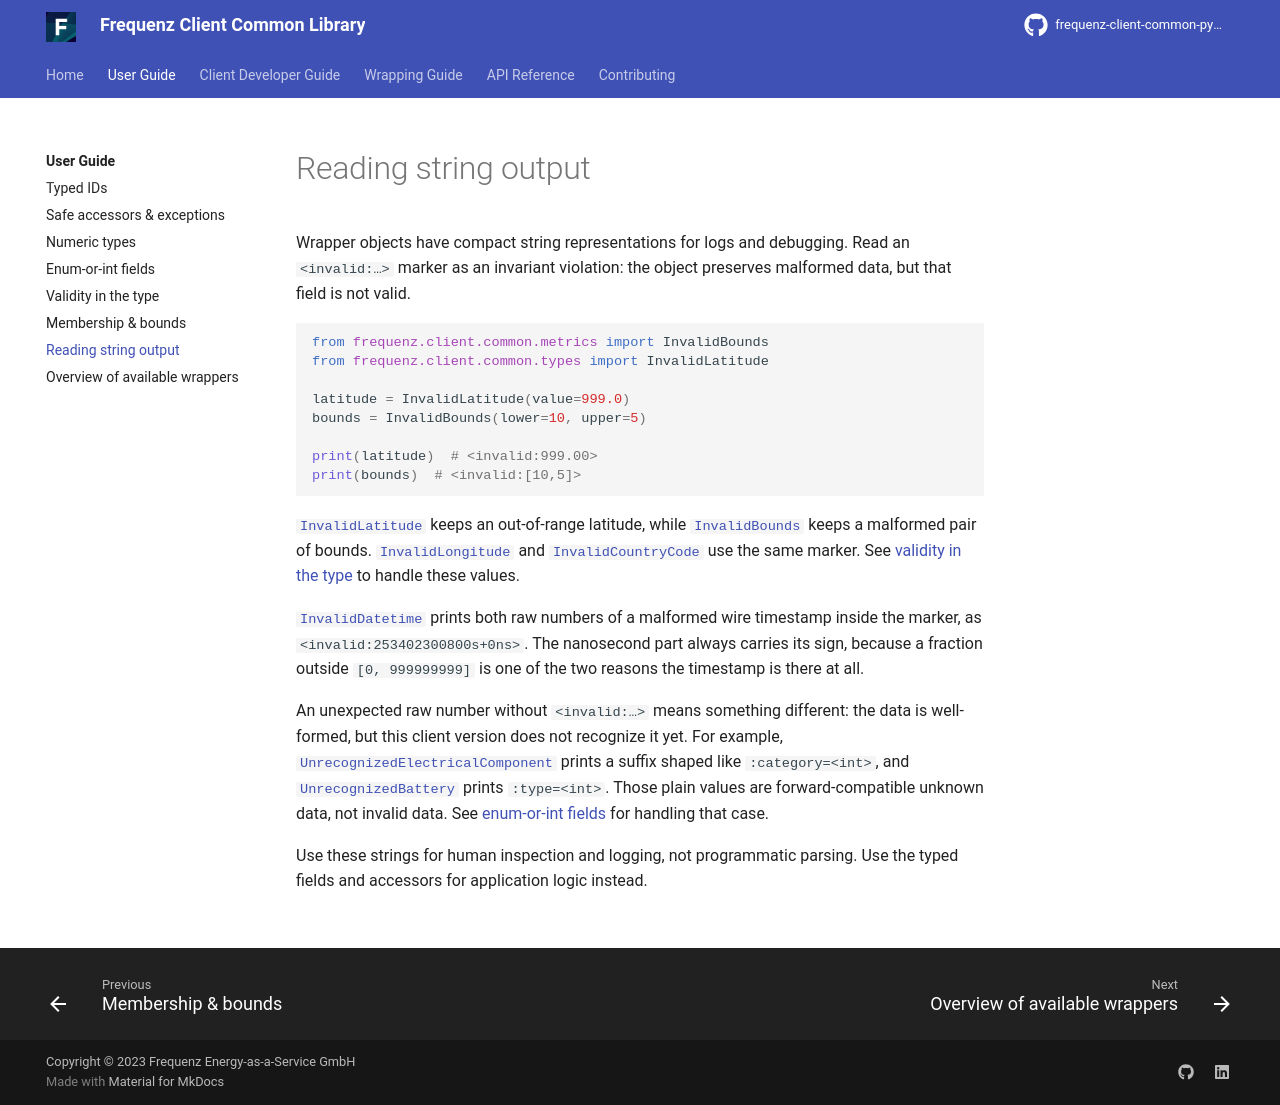

repository: frequenz-floss/frequenz-client-common-python · page: v0.5-dev/user-guide/reading-string-output/index.html · generator: mkdocs

# Reading string output

Wrapper objects have compact string representations for logs and debugging.
Read an `<invalid:…>` marker as an invariant violation: the object preserves
malformed data, but that field is not valid.

```python
from frequenz.client.common.metrics import InvalidBounds
from frequenz.client.common.types import InvalidLatitude

latitude = InvalidLatitude(value=999.0)
bounds = InvalidBounds(lower=10, upper=5)

print(latitude)  # <invalid:999.00>
print(bounds)  # <invalid:[10,5]>
```

[`InvalidLatitude`][frequenz.client.common.types.InvalidLatitude] keeps an
out-of-range latitude, while
[`InvalidBounds`][frequenz.client.common.metrics.InvalidBounds] keeps a
malformed pair of bounds. [`InvalidLongitude`][frequenz.client.common.types.InvalidLongitude]
and [`InvalidCountryCode`][frequenz.client.common.types.InvalidCountryCode]
use the same marker. See [validity in the type](validity-in-the-type.md) to
handle these values.

[`InvalidDatetime`][frequenz.client.common.InvalidDatetime] prints both raw
numbers of a malformed wire timestamp inside the marker, as
`<invalid:253402300800s+0ns>`. The nanosecond part always carries its sign,
because a fraction outside `[0, 999999999]` is one of the two reasons the
timestamp is there at all.

An unexpected raw number without `<invalid:…>` means something different: the
data is well-formed, but this client version does not recognize it yet. For
example, [`UnrecognizedElectricalComponent`][frequenz.client.common.microgrid.electrical_components.UnrecognizedElectricalComponent]
prints a suffix shaped like `:category=<int>`, and
[`UnrecognizedBattery`][frequenz.client.common.microgrid.electrical_components.UnrecognizedBattery]
prints `:type=<int>`. Those plain values are forward-compatible unknown data,
not invalid data. See [enum-or-int fields](enum-or-int-fields.md) for handling
that case.

Use these strings for human inspection and logging, not programmatic parsing.
Use the typed fields and accessors for application logic instead.
